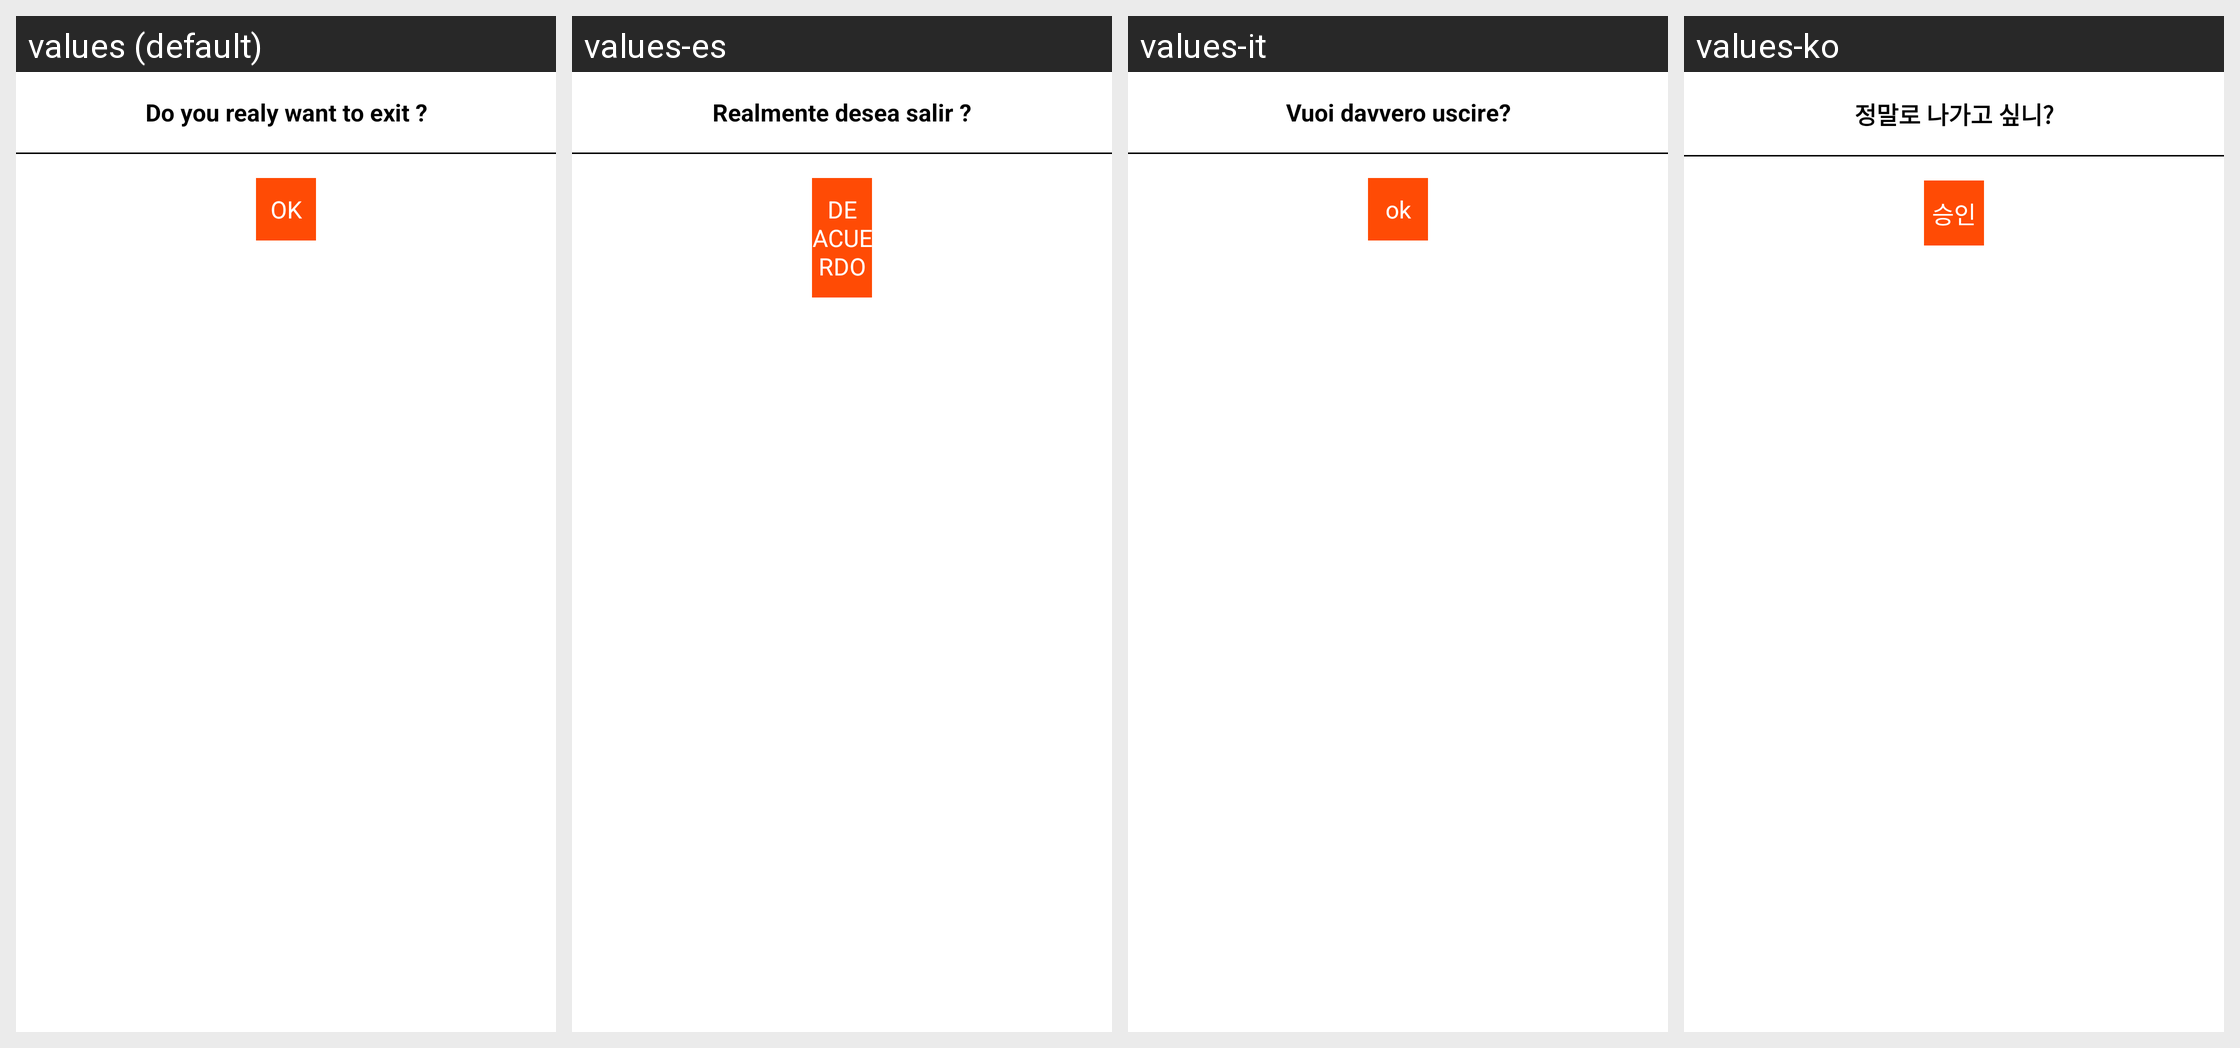

Translations of the strings shown on this Android screen, per locale in the grid:
Android screen res/layout/custom_error_alert.xml rendered under 4 locales, left to right: values (default), values-es, values-it, values-ko. Device: Nexus 5 (rendered at 1080×1920; each locale shown at half size, 540×960, under a caption strip naming it); theme AppTheme.
Other locales in the repository, not shown: values-de, values-fr, values-ja, values-zh.
Strings drawn on this screen, with the default value and each locale's value (text and hints the layout hard-codes, and strings that could not be matched under every locale, appear in the picture but are not listed):

exituwant
  values: Do you realy want to exit ?
  values-es: Realmente desea salir ?
  values-it: Vuoi davvero uscire?
  values-ko: 정말로 나가고 싶니?

OK
  values: OK
  values-es: DE ACUERDO
  values-it: ok
  values-ko: 승인
